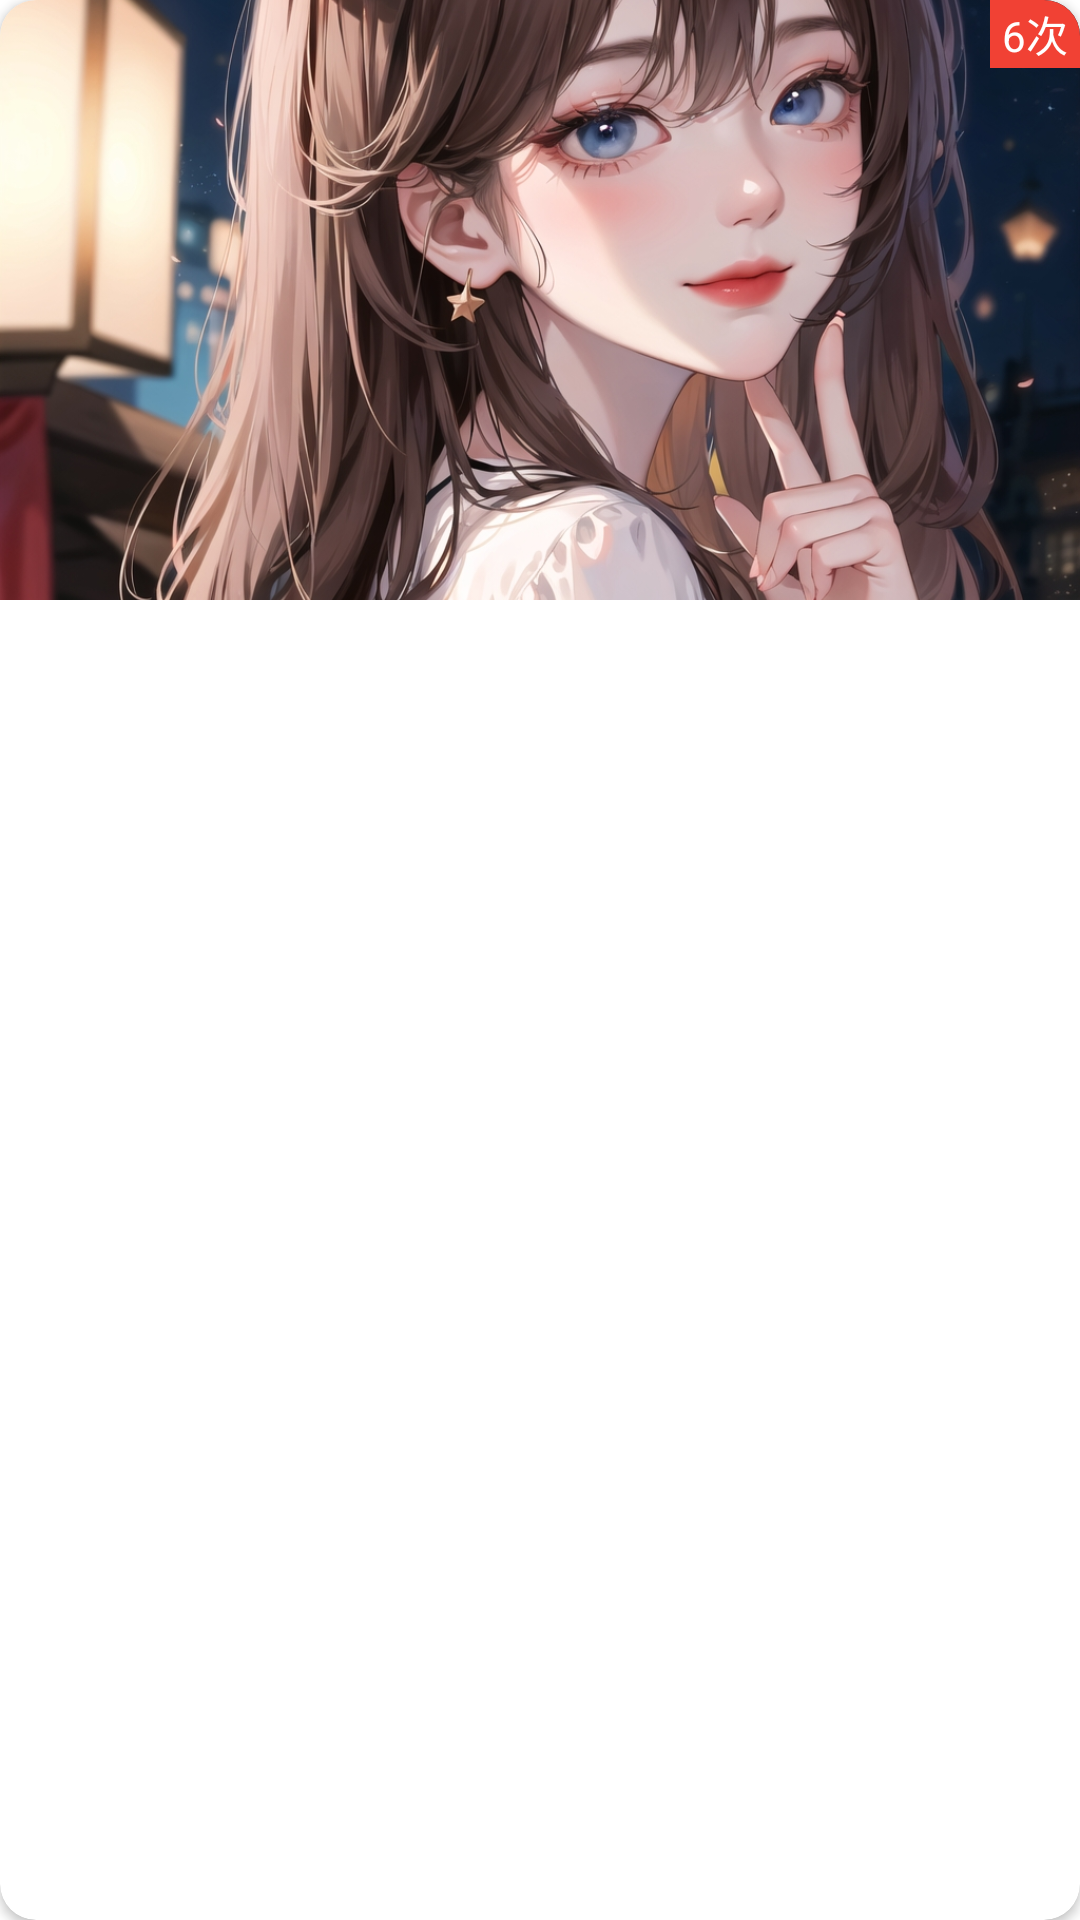

Reconstruct the res/layout file that produces this screen, plus the resources it refers to.
<!-- AndroidManifest.xml: application theme Theme.MyApplication -->
<!-- res/layout/layout_book_item.xml -->
<?xml version="1.0" encoding="utf-8"?>
<androidx.cardview.widget.CardView
    xmlns:android="http://schemas.android.com/apk/res/android"
    xmlns:app="http://schemas.android.com/apk/res-auto"
    android:layout_height="match_parent"
    android:layout_marginStart="10dp"
    app:cardCornerRadius="12dp"
    android:layout_width="match_parent">

    <androidx.constraintlayout.widget.ConstraintLayout
        android:layout_width="match_parent"
        android:layout_height="200dp">
        <ImageView
            android:id="@+id/image_book"
            android:layout_width="match_parent"
            android:layout_height="wrap_content"
            android:scaleType="centerCrop"
            android:src="@drawable/image_history"
            app:layout_constraintEnd_toEndOf="parent"
            app:layout_constraintStart_toStartOf="parent"
            app:layout_constraintTop_toTopOf="parent" />

        <TextView
            android:id="@+id/tvCount"
            android:layout_width="wrap_content"
            android:layout_height="wrap_content"
            android:background="@color/red"
            android:paddingHorizontal="4dp"
            android:paddingVertical="1dp"
            android:text="6次"
            android:textColor="@color/white"
            app:layout_constraintEnd_toEndOf="@id/image_book"
            app:layout_constraintTop_toTopOf="@id/image_book" />

    </androidx.constraintlayout.widget.ConstraintLayout>
</androidx.cardview.widget.CardView>
<!-- resources referenced by this layout -->
<resources>
  <color name="red">#F14134</color>
  <color name="white">#fff</color>
  <!-- drawable image_history: jpg bitmap (drawable, 855205 bytes) -->
  <style name="Theme.MyApplication" parent="Theme.MaterialComponents.Light.NoActionBar">
          
          <item name="colorPrimaryVariant">@color/purple_700</item>
          <item name="colorOnPrimary">@color/white</item>
          
          <item name="colorSecondary">@color/teal_200</item>
          <item name="colorSecondaryVariant">@color/teal_700</item>
          <item name="colorOnSecondary">@color/black</item>
          
          <item name="android:statusBarColor" tools:targetApi="l">?attr/colorPrimaryVariant</item>
          
      </style>
  <color name="purple_700">#FF3700B3</color>
  <color name="teal_200">#FF03DAC5</color>
  <color name="teal_700">#FF018786</color>
  <color name="black">#000</color>
</resources>
